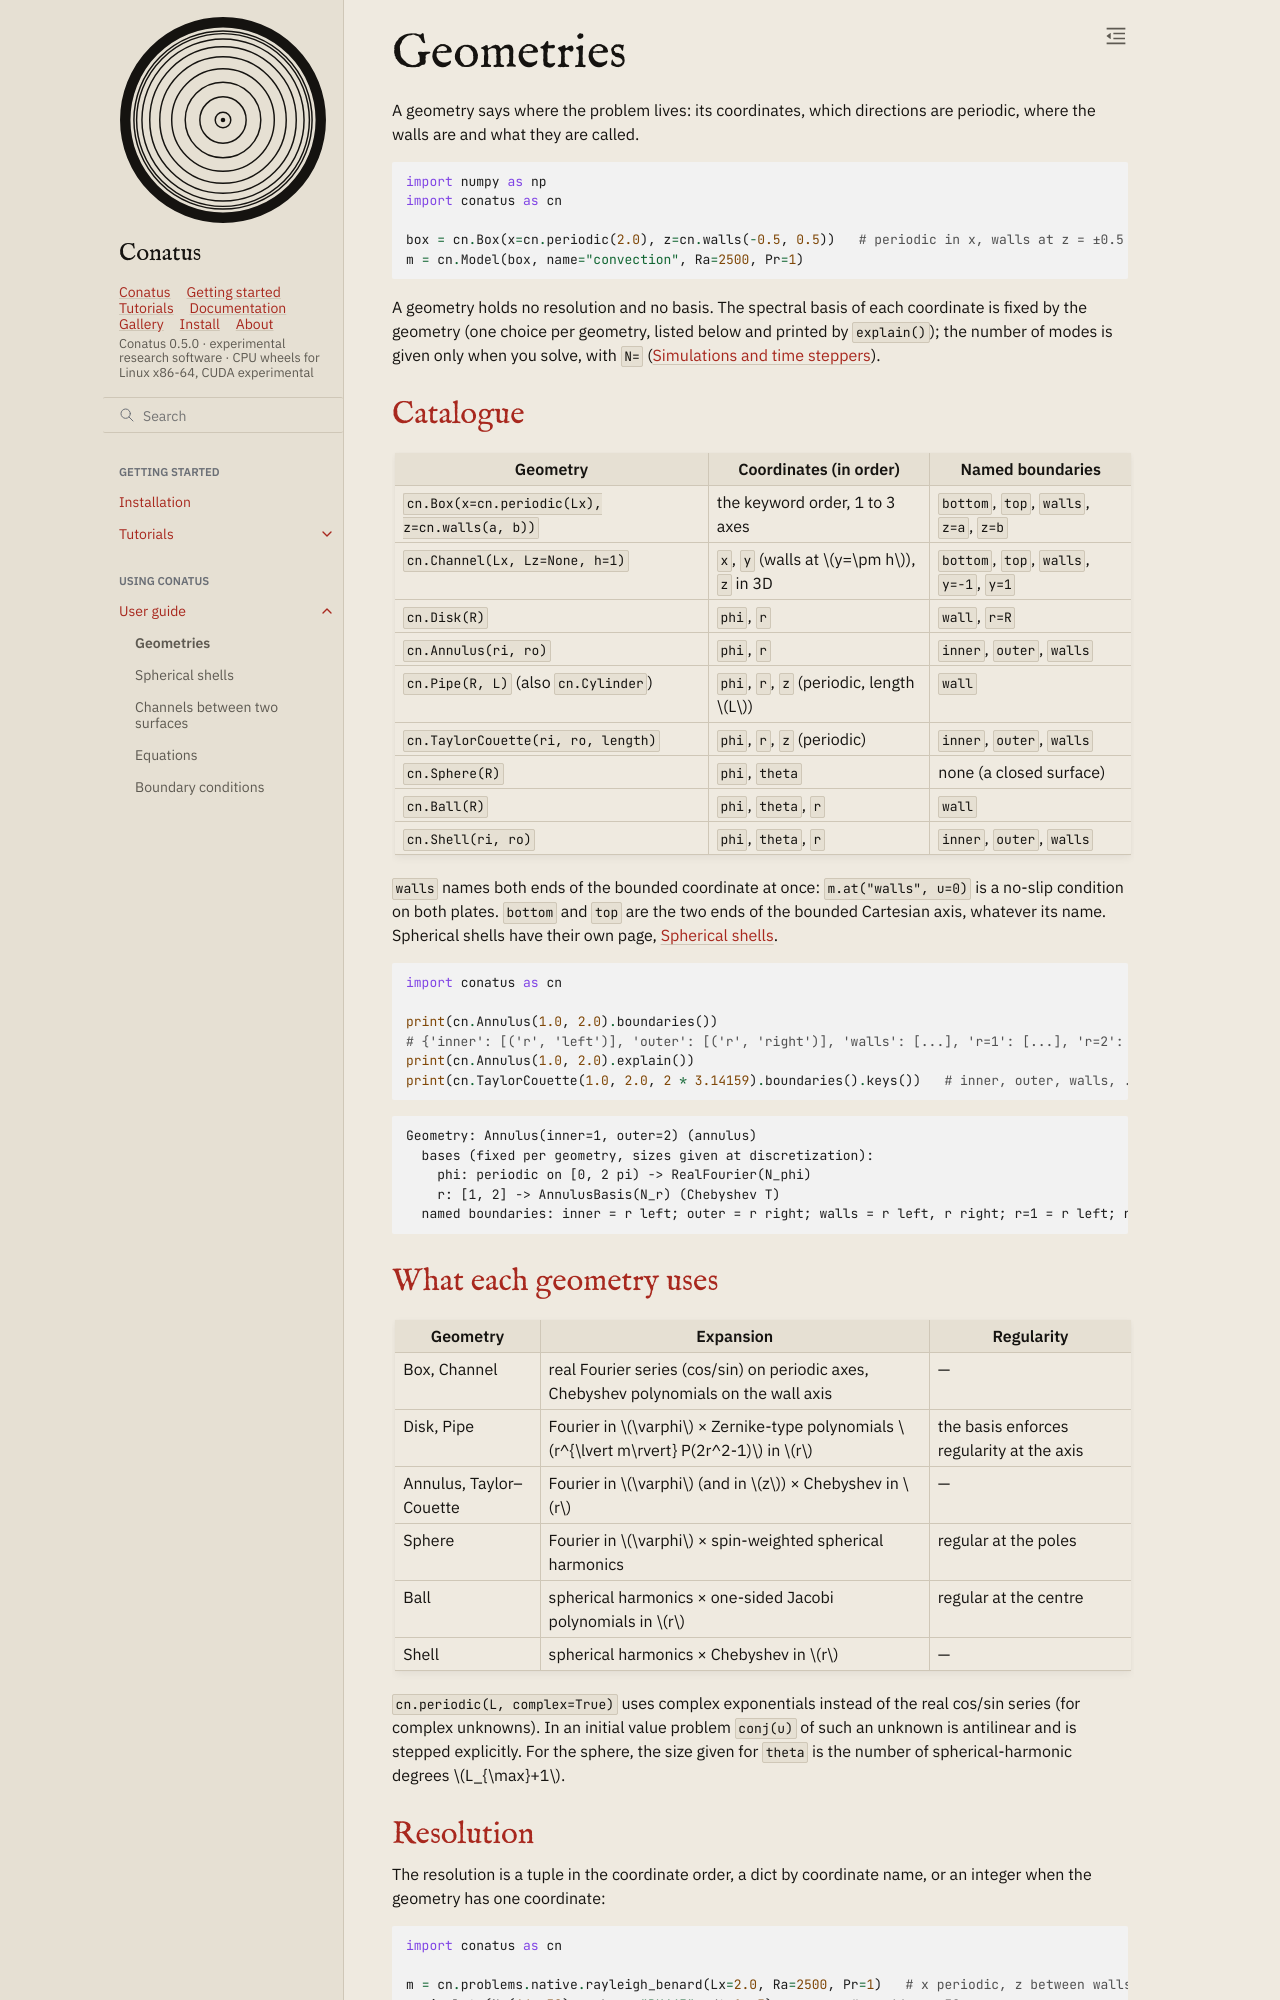

repository: rubendahan/conatus · page: docs/guide/geometries.html · generator: sphinx

# Geometries

A geometry says where the problem lives: its coordinates, which directions are periodic, where the
walls are and what they are called.

```python
import numpy as np
import conatus as cn

box = cn.Box(x=cn.periodic(2.0), z=cn.walls(-0.5, 0.5))   # periodic in x, walls at z = ±0.5
m = cn.Model(box, name="convection", Ra=2500, Pr=1)
```

A geometry holds no resolution and no basis. The spectral basis of each coordinate is fixed by the
geometry (one choice per geometry, listed below and printed by `explain()`); the number of modes
is given only when you solve, with `N=` ({doc}`timesteppers`).

## Catalogue

| Geometry | Coordinates (in order) | Named boundaries |
|---|---|---|
| `cn.Box(x=cn.periodic(Lx), z=cn.walls(a, b))` | the keyword order, 1 to 3 axes | `bottom`, `top`, `walls`, `z=a`, `z=b` |
| `cn.Channel(Lx, Lz=None, h=1)` | `x`, `y` (walls at $y=\pm h$), `z` in 3D | `bottom`, `top`, `walls`, `y=-1`, `y=1` |
| `cn.Disk(R)` | `phi`, `r` | `wall`, `r=R` |
| `cn.Annulus(ri, ro)` | `phi`, `r` | `inner`, `outer`, `walls` |
| `cn.Pipe(R, L)` (also `cn.Cylinder`) | `phi`, `r`, `z` (periodic, length $L$) | `wall` |
| `cn.TaylorCouette(ri, ro, length)` | `phi`, `r`, `z` (periodic) | `inner`, `outer`, `walls` |
| `cn.Sphere(R)` | `phi`, `theta` | none (a closed surface) |
| `cn.Ball(R)` | `phi`, `theta`, `r` | `wall` |
| `cn.Shell(ri, ro)` | `phi`, `theta`, `r` | `inner`, `outer`, `walls` |

`walls` names both ends of the bounded coordinate at once: `m.at("walls", u=0)` is a no-slip
condition on both plates. `bottom` and `top` are the two ends of the bounded Cartesian axis,
whatever its name. Spherical shells have their own page, {doc}`shells`.

```python
import conatus as cn

print(cn.Annulus(1.0, 2.0).boundaries())
# {'inner': [('r', 'left')], 'outer': [('r', 'right')], 'walls': [...], 'r=1': [...], 'r=2': [...]}
print(cn.Annulus(1.0, 2.0).explain())
print(cn.TaylorCouette(1.0, 2.0, 2 * 3.14159).boundaries().keys())   # inner, outer, walls, ...
```

```text
Geometry: Annulus(inner=1, outer=2) (annulus)
  bases (fixed per geometry, sizes given at discretization):
    phi: periodic on [0, 2 pi) -> RealFourier(N_phi)
    r: [1, 2] -> AnnulusBasis(N_r) (Chebyshev T)
  named boundaries: inner = r left; outer = r right; walls = r left, r right; r=1 = r left; r=2 = r right
```

## What each geometry uses

| Geometry | Expansion | Regularity |
|---|---|---|
| Box, Channel | real Fourier series (cos/sin) on periodic axes, Chebyshev polynomials on the wall axis | — |
| Disk, Pipe | Fourier in $\varphi$ × Zernike-type polynomials $r^{\lvert m\rvert} P(2r^2-1)$ in $r$ | the basis enforces regularity at the axis |
| Annulus, Taylor–Couette | Fourier in $\varphi$ (and in $z$) × Chebyshev in $r$ | — |
| Sphere | Fourier in $\varphi$ × spin-weighted spherical harmonics | regular at the poles |
| Ball | spherical harmonics × one-sided Jacobi polynomials in $r$ | regular at the centre |
| Shell | spherical harmonics × Chebyshev in $r$ | — |

`cn.periodic(L, complex=True)` uses complex exponentials instead of the real cos/sin series (for
complex unknowns). In an initial value problem `conj(u)` of such an unknown is antilinear and is stepped
explicitly. For the sphere, the size given for `theta` is the number of spherical-harmonic
degrees $L_{\max}+1$.
